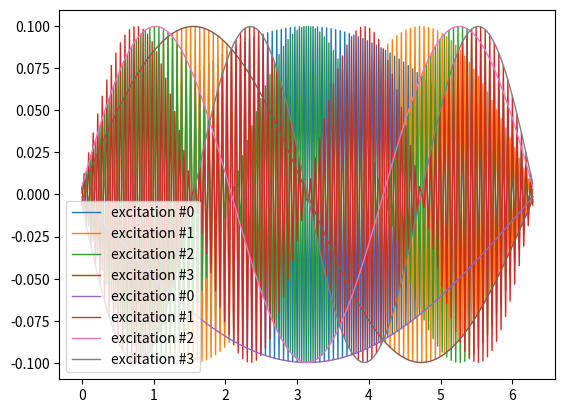
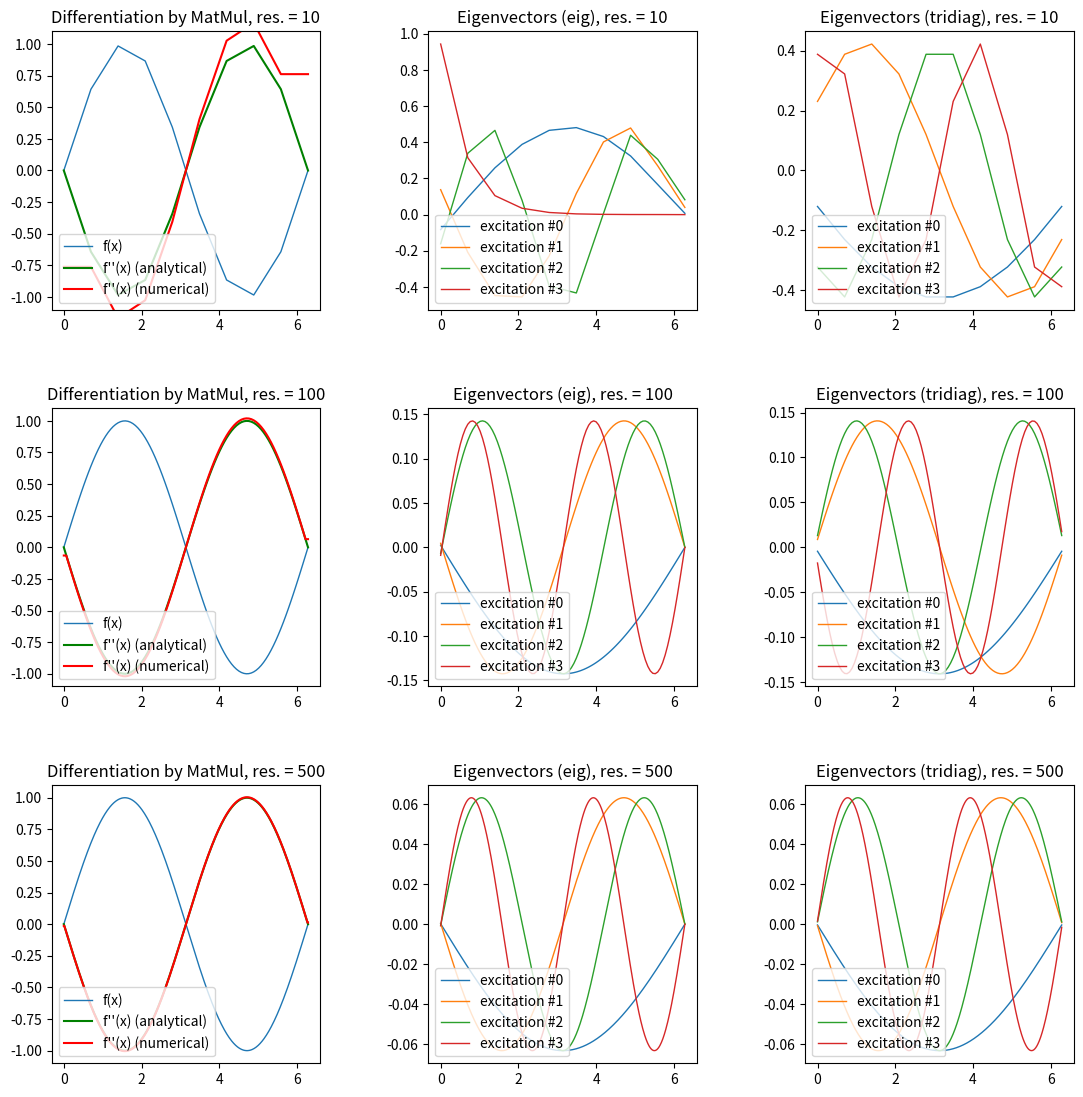
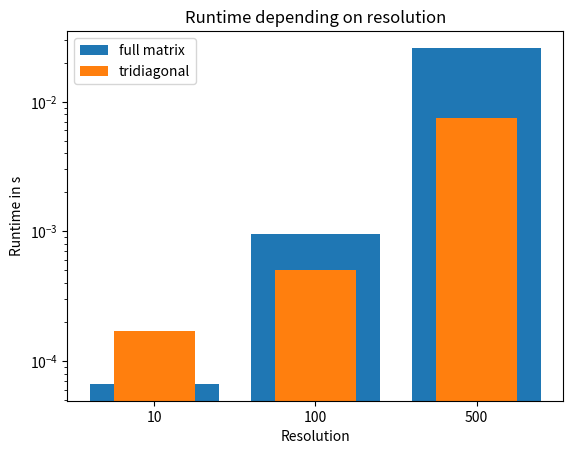
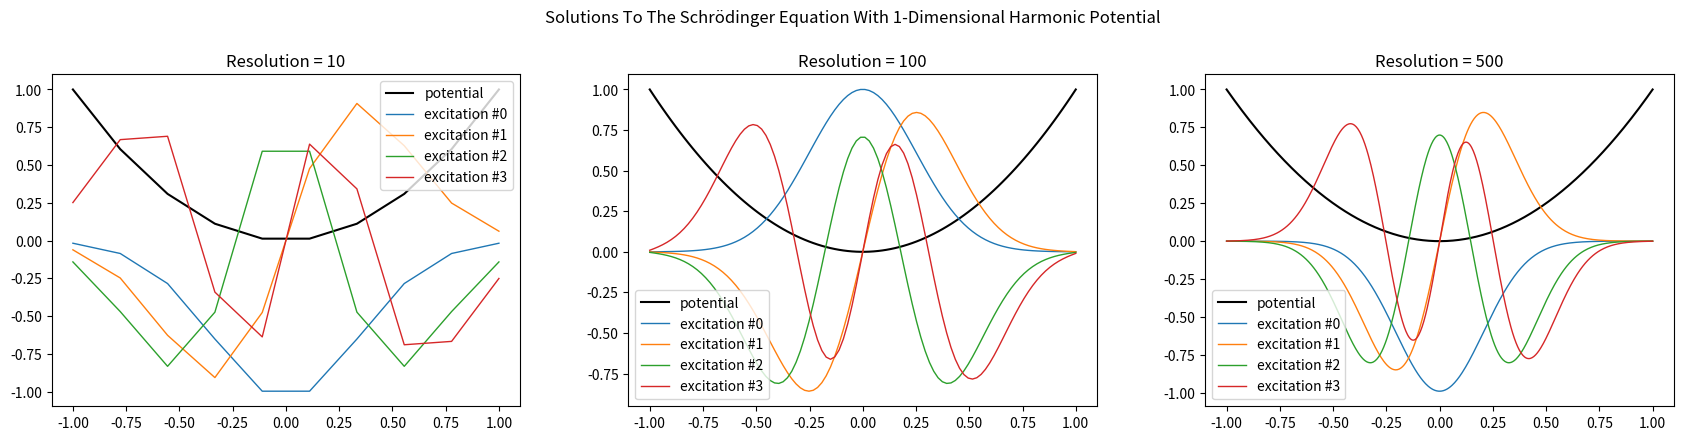

Source code (Python) for these figures, in order:
import time

import matplotlib.pyplot as plt
import numpy as np
import scipy.linalg as sla

# ==================================================================================================================== #

resolutions = [10, 100, 500]
max_excitation = 4


# ==================================================================================================================== #

def minimal_fail():
    resolution = 200

    principal_diagonal = -2 * np.ones(resolution, dtype=np.float64)
    secondary_diagonal = +1 * np.ones(resolution - 1, dtype=np.float64)
    matrix = np.diag(principal_diagonal) + \
             np.diag(secondary_diagonal, -1) + \
             np.diag(secondary_diagonal, +1)

    eigenvalues, eigenvectors = np.linalg.eigh(matrix)
    # eigenvalues, eigenvectors = sla.eigh_tridiagonal(principal_diagonal, secondary_diagonal)

    xs = np.linspace(0, 2 * np.pi, resolution)
    for excitation in range(4):
        plt.plot(xs, eigenvectors.T[excitation], lw=1, label=f"excitation #{excitation}")
    plt.legend(loc="lower left")
    plt.show()


def minimal_success():
    resolution = 200

    principal_diagonal = -2 * np.ones(resolution, dtype=np.float64)
    secondary_diagonal = +1 * np.ones(resolution - 1, dtype=np.float64)
    matrix = np.diag(principal_diagonal) + \
             np.diag(secondary_diagonal, -1) + \
             np.diag(secondary_diagonal, +1)

    eigenvalues, eigenvectors = np.linalg.eigh(matrix)
    # eigenvalues, eigenvectors = sla.eigh_tridiagonal(principal_diagonal, secondary_diagonal)

    # the crucial part
    order = np.abs(eigenvalues).argsort()
    eigenvectors = eigenvectors[:, order]

    xs = np.linspace(0, 2 * np.pi, resolution)
    for excitation in range(4):
        plt.plot(xs, eigenvectors.T[excitation], lw=1, label=f"excitation #{excitation}")
    plt.legend(loc="lower left")
    plt.show()


# -------------------------------------------------------------------------------------------------------------------- #

def construct_operator_objects(resolution):
    principal_diagonal = -2 * np.ones(resolution, dtype=np.float64)
    secondary_diagonal = +1 * np.ones(resolution - 1, dtype=np.float64)

    prefactor_2pi = (resolution / (2 * np.pi)) ** 2

    matrix = np.diag(principal_diagonal) + np.diag(secondary_diagonal, -1) + np.diag(secondary_diagonal, +1)

    # uncomment these two for the forward/backward declaration in the first and last line
    matrix[+0, 0:3] = [1, -2, 1]
    matrix[-1, -3:] = [1, -2, 1]

    # uncomment these two for the cyclical boundary conditions
    # matrix[0, -1] = 1
    # matrix[-1, 0] = 1

    matrix *= prefactor_2pi

    return matrix, principal_diagonal, secondary_diagonal


def show_derivative_works(matrix, resolution, ax):
    sine = np.sin(np.linspace(0, 2 * np.pi, resolution))
    sine_two_prime = matrix @ sine
    expected = -sine

    xs = np.linspace(0, 2 * np.pi, resolution)

    ax.set_title(f"Differentiation by MatMul, res. = {resolution}")
    ax.plot(xs, sine, label="f(x)", linewidth=1)
    ax.plot(xs, expected, label="f''(x) (analytical)", color="green")
    ax.plot(xs, sine_two_prime, label="f''(x) (numerical)", color="red")
    ax.set_ylim(-1.1, 1.1)
    ax.legend(loc="lower left")


def show_eigencomputation_full_matrix(matrix, resolution, ax):
    tic = time.perf_counter()
    eigenvalues, eigenvectors = np.linalg.eigh(matrix)
    toc = time.perf_counter()

    # sign of eigenvalue is not fixed.
    # Av = lambda v  => A(-v) = -lambda v
    # force all eigenvalues to be treated as positive and sort accordingly
    idxs = np.abs(eigenvalues).argsort()
    eigenvectors = eigenvectors[:, idxs]

    xs = np.linspace(0, 2 * np.pi, resolution)
    ax.set_title(f"Eigenvectors (eig), res. = {resolution}")
    for excitation in range(max_excitation):
        ax.plot(xs, eigenvectors.T[excitation], lw=1, label=f"excitation #{excitation}")
    ax.legend(loc="lower left")

    return toc - tic


def show_eigencomputation_tridiagonal_matrix(principal_diagonal, secondary_diagonal, resolution, ax):
    tic = time.perf_counter()
    eigenvalues, eigenvectors = sla.eigh_tridiagonal(principal_diagonal, secondary_diagonal)
    toc = time.perf_counter()

    # force sorting by absolute value of eigenvalue
    idxs = np.abs(eigenvalues).argsort()
    eigenvectors = eigenvectors[:, idxs]

    ax.set_title(f"Eigenvectors (tridiag), res. = {resolution}")
    xs = np.linspace(0, 2 * np.pi, resolution)
    for excitation in range(max_excitation):
        ax.plot(xs, eigenvectors.T[excitation], lw=1, label=f"excitation #{excitation}")
    ax.legend(loc="lower left")

    return toc - tic


def proof_of_concept():
    rows = len(resolutions)
    fig, axs = plt.subplots(rows, 3)
    fig.set_size_inches(12, rows * 4)
    fig.tight_layout(pad=5.0)

    times_full_matrix = np.zeros(rows)
    times_tridiagonal = np.zeros(rows)

    for row, resolution in enumerate(resolutions):
        print(f"computing data for resolution = {resolution} ...")
        matrix, principal_diagonal, secondary_diagonal = construct_operator_objects(resolution)
        show_derivative_works(matrix, resolution, axs[row, 0])
        times_full_matrix[row] = show_eigencomputation_full_matrix(matrix, resolution, axs[row, 1])
        times_tridiagonal[row] = show_eigencomputation_tridiagonal_matrix(principal_diagonal, secondary_diagonal,
                                                                          resolution, axs[row, 2])

    plt.show()

    fig, ax = plt.subplots(1, 1)
    ax.set_title("Runtime depending on resolution")
    ax.set_xlabel("Resolution")
    ax.set_ylabel("Runtime in s")
    ax.set_yscale('log')
    barchart_labels = [str(res) for res in resolutions]
    ax.bar(barchart_labels, times_full_matrix, label="full matrix")
    ax.bar(barchart_labels, times_tridiagonal, width=0.5, label="tridiagonal")

    ax.legend()
    plt.show()


# -------------------------------------------------------------------------------------------------------------------- #

def construct_schroedinger_operator(resolution):
    # potential term
    xs = np.linspace(-1, 1, resolution)
    V = lambda x: 100 * x ** 2
    vs = V(xs)

    # flipped sign of differential operator part, because -ħ²/2m d²/dx²
    principal_diagonal = +2 * np.ones(resolution, dtype=np.float64)
    secondary_diagonal = -1 * np.ones(resolution - 1, dtype=np.float64)

    # add rescaled potential term
    principal_diagonal += vs * resolution ** (-3 / 2)

    return principal_diagonal, secondary_diagonal, vs


def solve_and_plot_schroedinger(resolution, ax):
    principal_diagonal, secondary_diagonal, vs = construct_schroedinger_operator(resolution)
    print(vs)

    xs = np.linspace(-1, 1, resolution)

    eigenvalues, eigenvectors = sla.eigh_tridiagonal(principal_diagonal, secondary_diagonal)

    idxs = np.abs(eigenvalues).argsort()
    eigenvectors = eigenvectors[:, idxs]

    scale_factor_potential = vs[0]                  # first value is also maximum
    scale_factor_funcs = np.max(eigenvectors)       # usually excitation #0 at x=0

    ax.set_title(f"Resolution = {resolution}")
    ax.plot(xs, vs / scale_factor_potential, "k", label="potential")
    for i in range(4):
        ax.plot(xs, eigenvectors.T[i] / scale_factor_funcs, linewidth=1, label=f"excitation #{i}")
    ax.legend()


def run_schroedinger():
    columns = len(resolutions)
    fig, axs = plt.subplots(1, columns)
    fig.set_size_inches(columns * 6, 5)
    fig.tight_layout(pad=5.0)

    fig.suptitle("solutions to the Schrödinger equation with 1-dimensional harmonic potential".title())

    for i, res in enumerate(resolutions):
        solve_and_plot_schroedinger(res, axs[i])
    plt.show()


# ==================================================================================================================== #

if __name__ == '__main__':
    minimal_fail()
    minimal_success()
    proof_of_concept()
    run_schroedinger()

    # todo:
    #  accomodate potential (value) to produce equal results in form
    #  rescale PLOT of potential to cancel out value of potential
